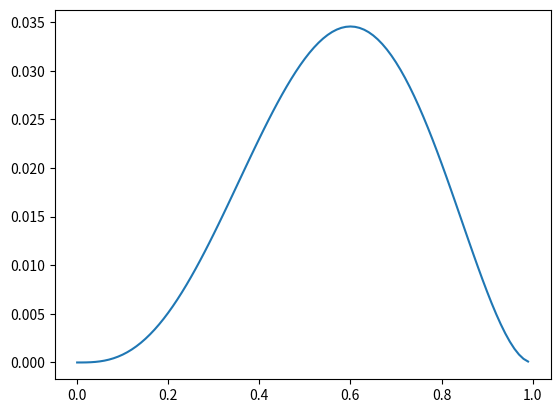

Recreate this plot in Python.
import matplotlib.pyplot as plt


def compute_likelihood(p, sequence):
    return p**sequence.count("H") * (1-p)**sequence.count("T")


# Problem A
# L(p = 0.5 | HHTTH) = P(H) * P(H) * P(T) * P(T) * P(H)
#                    = .5 * .5 * .5 * .5 * .5 = (.5)^5 = .03125
print("Problem A: ", compute_likelihood(.5, "HHTTH"))


# Problem B
# L(p = 0.55 | HHTTH) = P(H) * P(H) * P(T) * P(T) * P(H)
#                    = .55 * .55 * .45 * .45 * .55 = (.55)^3 * (.45)^2 = .03369
print("Problem B: ", round(compute_likelihood(.55, "HHTTH"), 5))

# Problem C
# L(p | HHTTH) = P(H) * P(H) * P(T) * P(T) * P(H)
#              = p * p * (1-p) * (1-p) * p = (p)^3 * (1-p)^2 = .03369

# Problem D
# Get x value as p, and y value as the likelihood
x_vals, y_vals = zip(*((i/100, compute_likelihood(i/100, "HHTTH"))
                       for i in range(100)))
plt.plot(x_vals, y_vals)
plt.savefig("coin_flip_likelihood.png")
